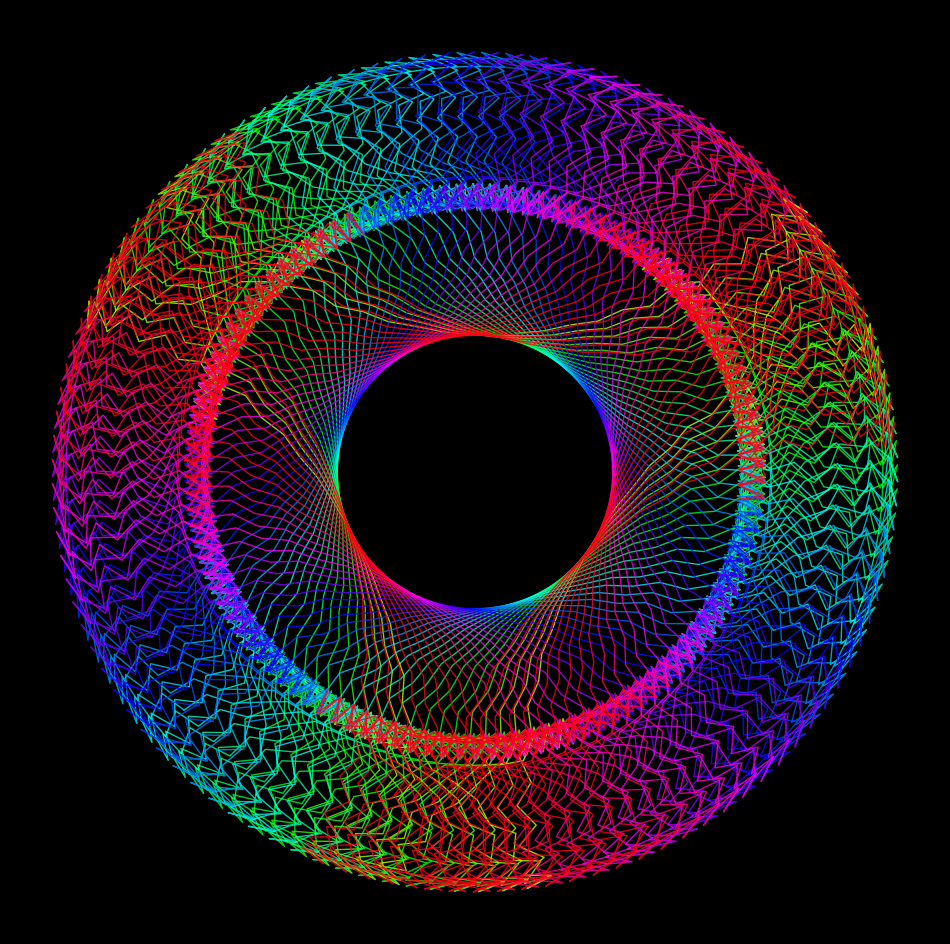

This chart was generated by the following Python code: (Note: this script raises an exception after producing the figure.)
import matplotlib.pylab as plt
import numpy as np
import pandas as pd
from matplotlib import cm
from scipy.stats import norm
import seaborn as sns
from math import cos, sin,log,tan,gamma,pi,exp,sqrt,cosh,sinh
from cmath import exp as cexp, log as clog

f = lambda x: x/110+ cos(x*15.751)
N = 12000
p = plt.figure(figsize=(12,12),facecolor='black',dpi=100)
p = plt.axis('off')
# plt.xlim(-2.5,1.5)
# plt.ylim(-1,3)
S = np.cumsum([cexp(f(n)*complex(0,2*pi)) for n in range(1,N)])
for z in range(100):
    plt.plot([S[i].real for i in range(N-1)][90*z:90*(z+1)+1],[S[i].imag for i in range(N-1)][90*z:90*(z+1)+1],lw=1,
             color=plt.cm.hsv(z/100+0.2),alpha=0.8)
p = plt.savefig(f'C:/Users/<user>/Pictures/RandomPlots/02032020.PNG',facecolor='black')